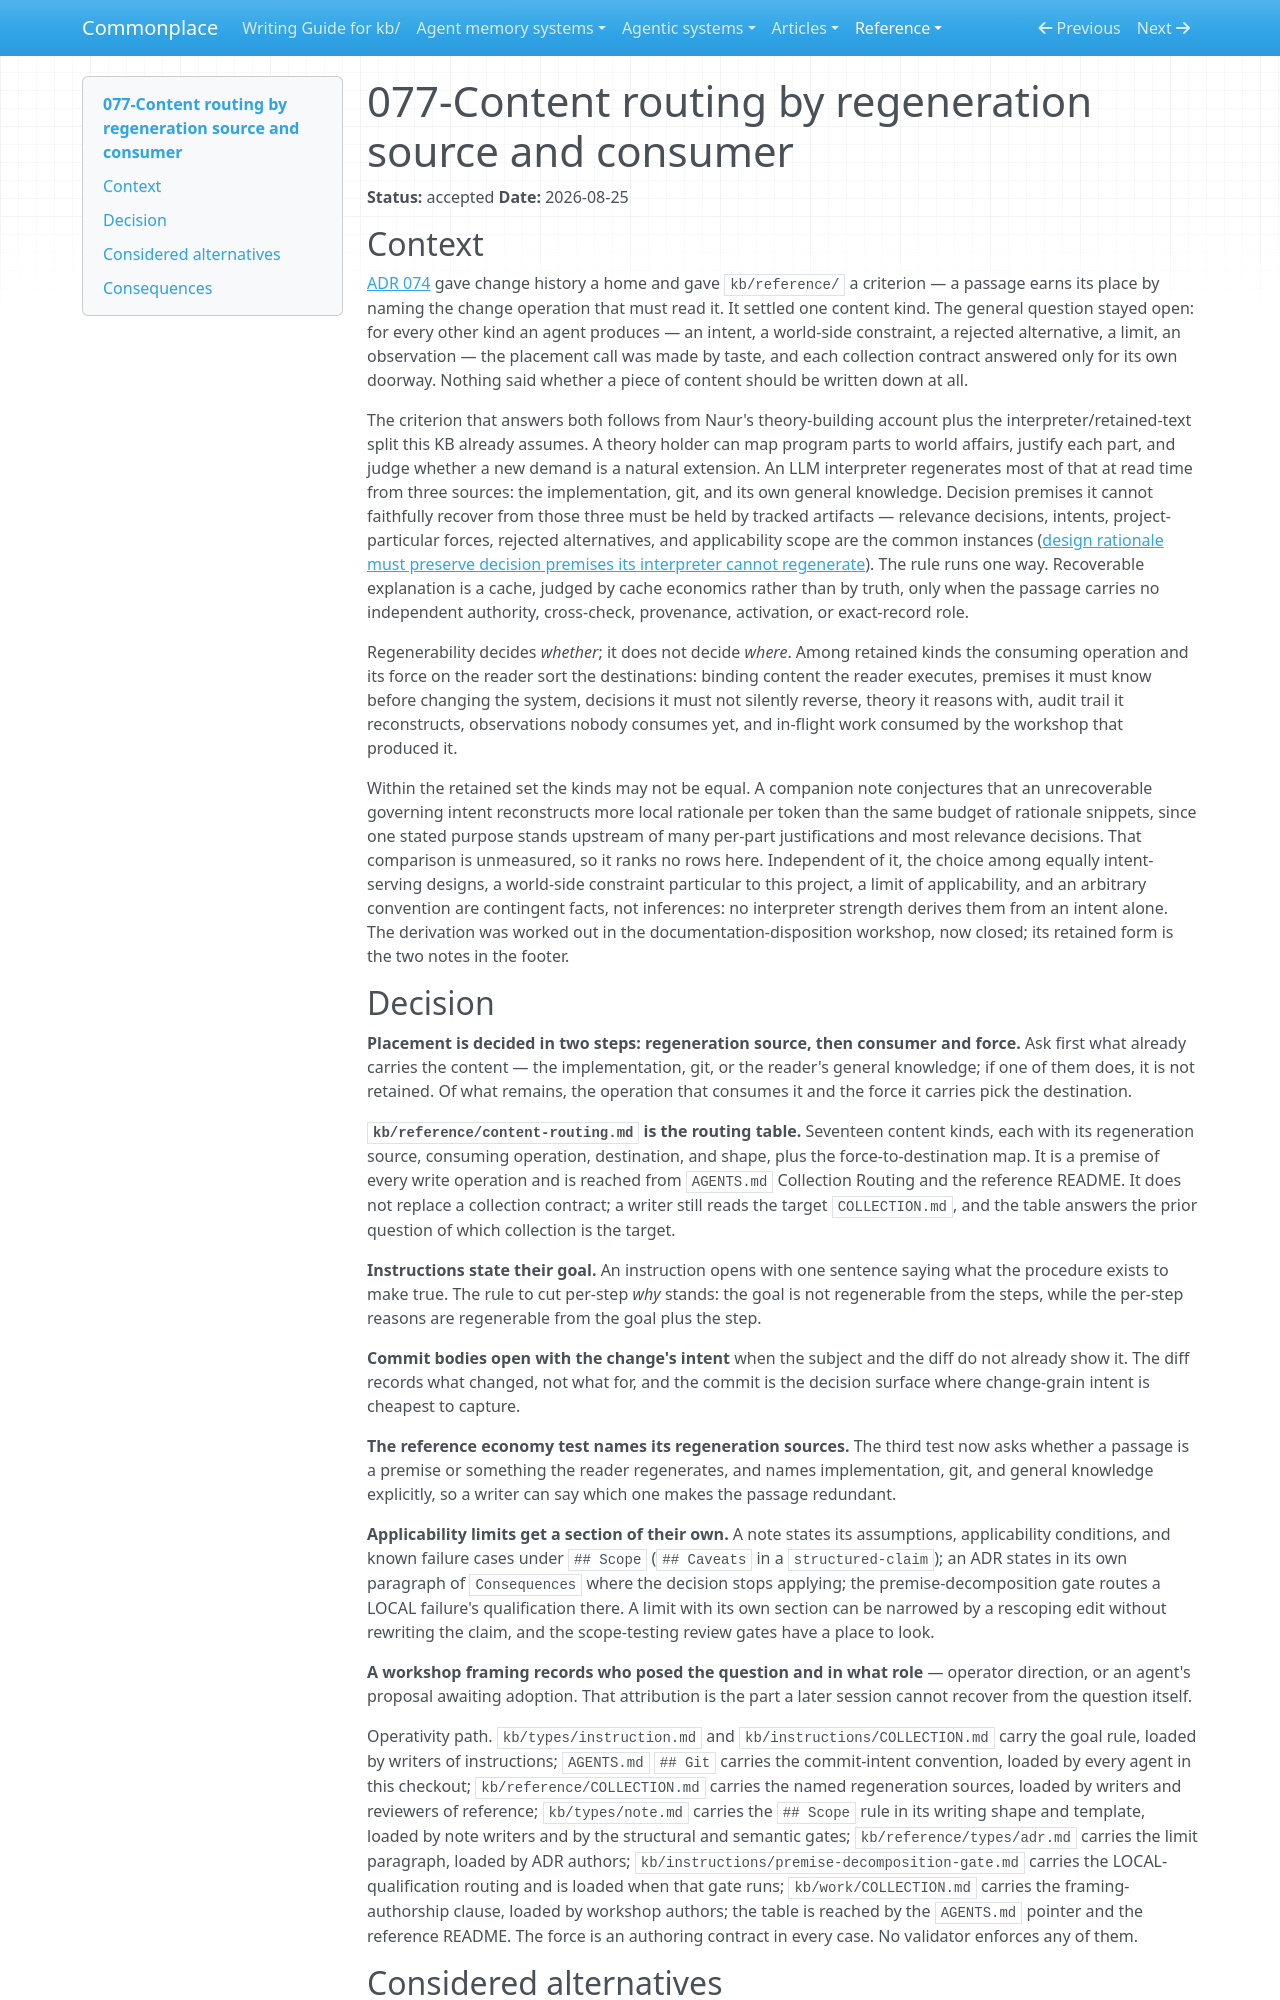

repository: zby/commonplace · page: reference/adr/077-content-routing-by-regeneration-source-and-consumer/index.html · generator: mkdocs

---
description: "Accepted decision that content placement is decided first by what an interpreter cannot regenerate from implementation, git, and general knowledge, then by the consuming operation's force; content-routing.md is the table; limits get a named section"
type: reference/types/adr.md
tags: []
status: accepted
---

# 077-Content routing by regeneration source and consumer

**Status:** accepted
**Date:** 2026-08-25

## Context

[ADR 074](./074-git-is-the-change-history-layer.md) gave change history a home
and gave `kb/reference/` a criterion — a passage earns its place by naming the
change operation that must read it. It settled one content kind. The general
question stayed open: for every other kind an agent produces — an intent, a
world-side constraint, a rejected alternative, a limit, an observation — the
placement call was made by taste, and each collection contract answered only
for its own doorway. Nothing said whether a piece of content should be written
down at all.

The criterion that answers both follows from Naur's theory-building account
plus the interpreter/retained-text split this KB already assumes. A theory
holder can map program parts to world affairs, justify each part, and judge
whether a new demand is a natural extension. An LLM interpreter regenerates
most of that at read time from three sources: the implementation, git, and its
own general knowledge. Decision premises it cannot faithfully recover from
those three must be held by tracked artifacts — relevance decisions, intents,
project-particular forces, rejected alternatives, and applicability scope are
the common instances
([design rationale must preserve decision premises its interpreter cannot regenerate](../../theory/design-rationale-must-preserve-unregenerable-decision-premises.md)).
The rule runs one way. Recoverable explanation is a cache, judged by cache
economics rather than by truth, only when the passage carries no independent
authority, cross-check, provenance, activation, or exact-record role.

Regenerability decides *whether*; it does not decide *where*. Among retained
kinds the consuming operation and its force on the reader sort the
destinations: binding content the reader executes, premises it must know
before changing the system, decisions it must not silently reverse, theory it
reasons with, audit trail it reconstructs, observations nobody consumes yet,
and in-flight work consumed by the workshop that produced it.

Within the retained set the kinds may not be equal. A companion note
conjectures that an unrecoverable governing intent reconstructs more local
rationale per token than the same budget of rationale snippets, since one
stated purpose stands upstream of many per-part justifications and most
relevance decisions. That comparison is unmeasured, so it ranks no rows here.
Independent of it, the choice among equally intent-serving designs, a
world-side constraint particular to this project, a limit of applicability, and
an arbitrary convention are contingent facts, not inferences: no interpreter
strength derives them from an intent alone. The derivation was
worked out in the documentation-disposition workshop, now closed; its retained
form is the two notes in the footer.
